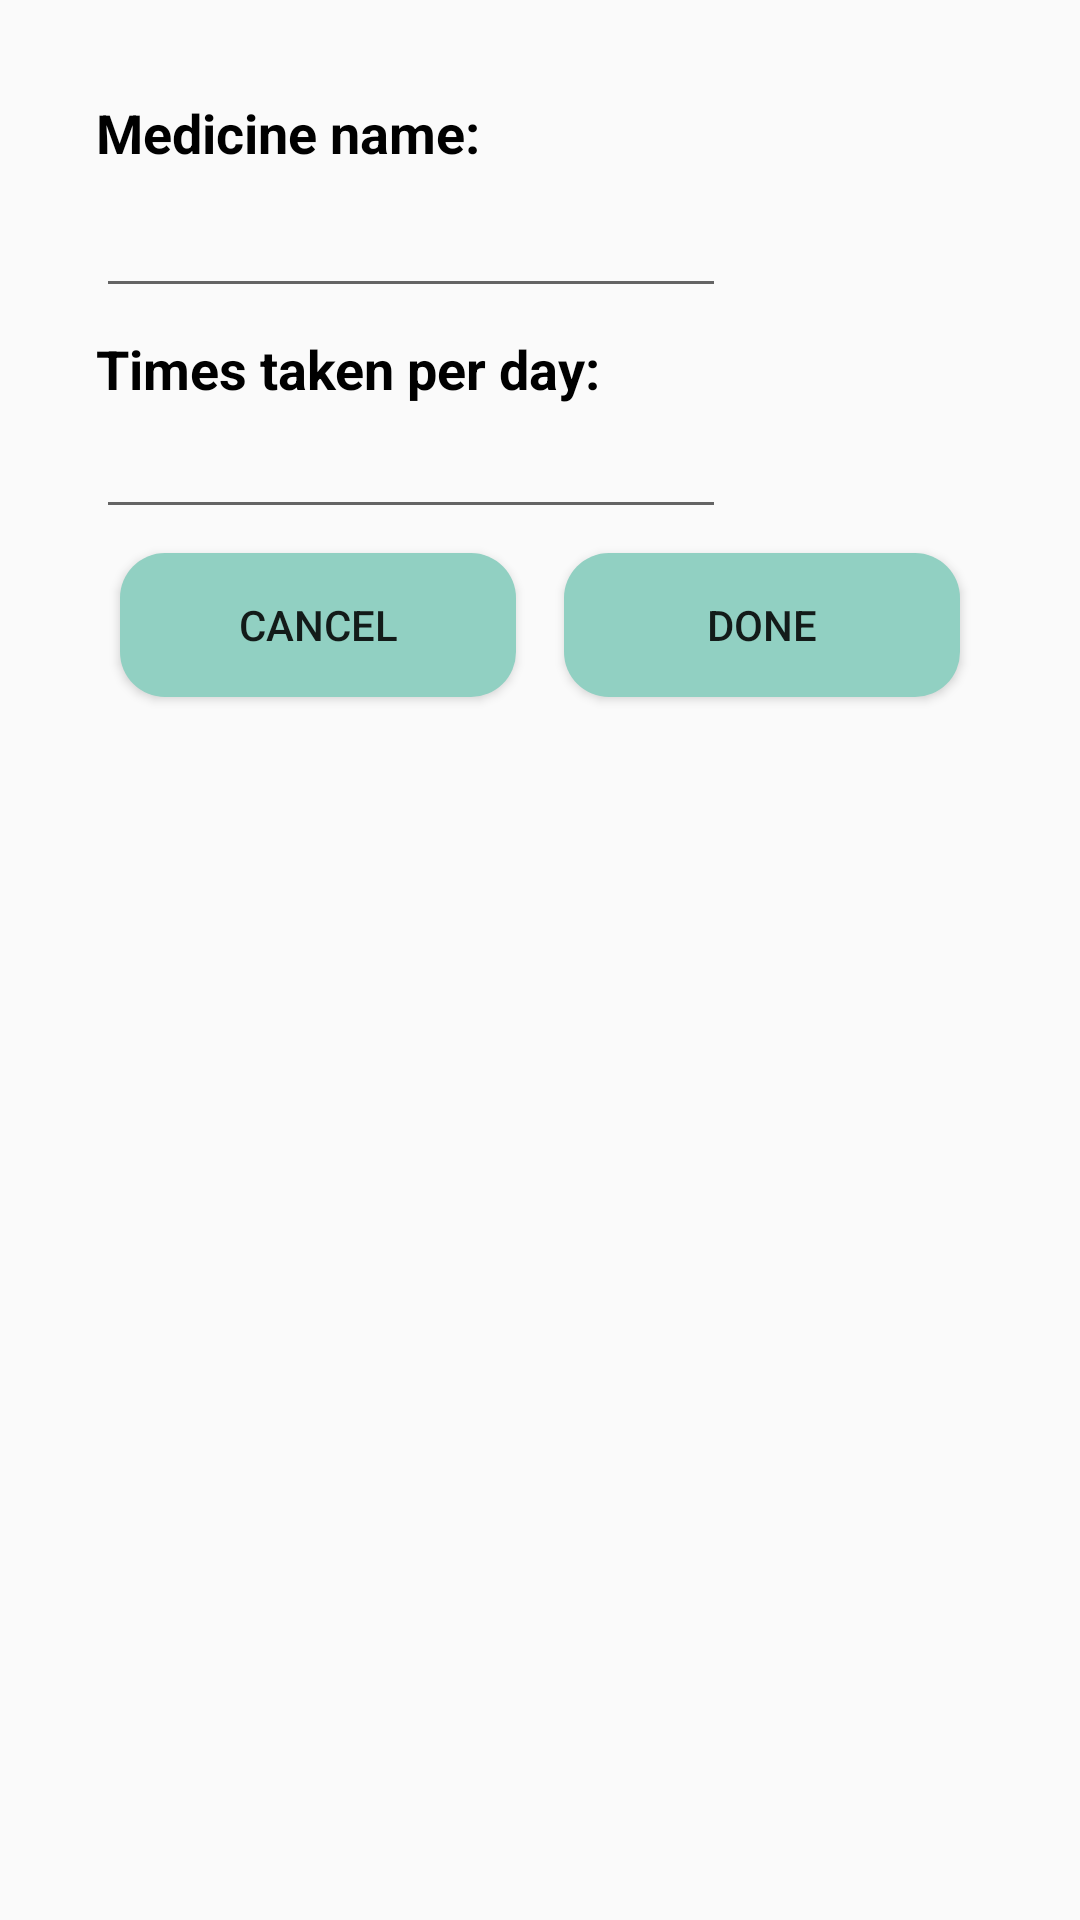

Android layout source for this screen:
<!-- AndroidManifest.xml: application theme Theme.AppCompat.Light.NoActionBar -->
<!-- res/layout/fragment_medication_setup.xml -->
<?xml version="1.0" encoding="utf-8"?>

<ScrollView xmlns:android="http://schemas.android.com/apk/res/android"
    xmlns:app="http://schemas.android.com/apk/res-auto"
    xmlns:tools="http://schemas.android.com/tools"
    android:layout_width="match_parent"
    android:layout_height="match_parent"
    tools:context=".ui.home.user.data.management.GoalSetupFragment">
<FrameLayout
    android:layout_width="match_parent"
    android:layout_height="wrap_content"
    tools:context=".ui.home.user.data.management.GoalSetupFragment">

    <androidx.constraintlayout.widget.ConstraintLayout
        android:layout_width="match_parent"
        android:layout_height="match_parent"
        android:padding="24dp">

        <LinearLayout
            android:id="@+id/linearLayout"
            android:layout_width="0dp"
            android:layout_height="wrap_content"
            android:layout_marginStart="8dp"
            android:layout_marginLeft="8dp"
            android:layout_marginEnd="8dp"
            android:layout_marginRight="8dp"
            android:orientation="horizontal"
            app:layout_constraintEnd_toEndOf="parent"
            app:layout_constraintStart_toStartOf="parent"
            app:layout_constraintTop_toBottomOf="@+id/data_medication_dose">

            <Button
                android:id="@+id/button_medication_cancel"
                android:layout_width="wrap_content"
                android:layout_height="wrap_content"
                android:layout_margin="8dp"
                android:layout_marginStart="8dp"
                android:layout_marginLeft="8dp"
                android:layout_weight="1"
                android:background="@drawable/roundbutton"
                android:text="@string/cancel"
                app:layout_constraintBottom_toBottomOf="parent"
                app:layout_constraintStart_toStartOf="parent"
                app:layout_constraintTop_toTopOf="parent" />

            <Button
                android:id="@+id/button_medication_save"
                android:layout_width="wrap_content"
                android:layout_height="wrap_content"
                android:layout_margin="8dp"
                android:layout_marginEnd="16dp"
                android:layout_marginRight="16dp"
                android:layout_weight="1"
                android:background="@drawable/roundbutton"
                android:text="@string/done"
                app:layout_constraintBottom_toBottomOf="parent"
                app:layout_constraintEnd_toEndOf="parent"
                app:layout_constraintTop_toTopOf="parent" />
        </LinearLayout>

        <TextView
            android:id="@+id/label_medication_name"
            android:layout_width="wrap_content"
            android:layout_height="wrap_content"
            android:layout_marginStart="8dp"
            android:layout_marginLeft="8dp"
            android:layout_marginTop="8dp"
            android:text="@string/medicationLabel"
            android:textColor="@color/design_default_color_on_secondary"
            android:textSize="18sp"
            android:textStyle="bold"
            app:layout_constraintStart_toStartOf="parent"
            app:layout_constraintTop_toTopOf="parent" />

        <EditText
            android:id="@+id/data_medication_name"
            android:layout_width="0dp"
            android:layout_height="wrap_content"
            android:layout_marginStart="8dp"
            android:layout_marginLeft="8dp"
            android:layout_marginTop="5dp"
            android:ems="10"
            android:digits="abcdefghijklmnopqrstuvwxyzABCDEFGHIJKLMNOPQRSTUVWXYZ "
            android:inputType="textPersonName"
            app:layout_constraintStart_toStartOf="parent"
            app:layout_constraintTop_toBottomOf="@+id/label_medication_name" />

        <TextView
            android:id="@+id/label_medication_dose"
            android:layout_width="wrap_content"
            android:layout_height="wrap_content"
            android:layout_marginStart="8dp"
            android:layout_marginLeft="8dp"
            android:layout_marginTop="8dp"
            android:text="@string/dosage_label"
            android:textColor="@color/design_default_color_on_secondary"
            android:textSize="18sp"
            android:textStyle="bold"
            app:layout_constraintStart_toStartOf="parent"
            app:layout_constraintTop_toBottomOf="@+id/data_medication_name" />

        <EditText
            android:id="@+id/data_medication_dose"
            android:layout_width="wrap_content"
            android:layout_height="wrap_content"
            android:layout_marginStart="8dp"
            android:layout_marginLeft="8dp"
            android:ems="10"
            android:inputType="number"
            android:maxLength="1"
            app:layout_constraintStart_toStartOf="parent"
            app:layout_constraintTop_toBottomOf="@+id/label_medication_dose" />

    </androidx.constraintlayout.widget.ConstraintLayout>
</FrameLayout>
</ScrollView>
<!-- resources referenced by this layout -->
<resources>
  <!-- drawable roundbutton (drawable) -->
  <?xml version="1.0" encoding="utf-8"?>
  
  <shape xmlns:android="http://schemas.android.com/apk/res/android" android:shape="rectangle" android:padding="10dp">
      <corners android:radius="15dp"/> // if you want clear round shape then make radius size is half of your  button`s height.
      <solid android:color="#91d0c2"/> // Button Colour
      <padding
          android:bottom="5dp"
          android:left="10dp"
          android:right="10dp"
          android:top="5dp"/>
  </shape>
  <string name="cancel">Cancel</string>
  <string name="done">Done</string>
  <string name="dosage_label">Times taken per day:</string>
  <string name="medicationLabel">Medicine name:</string>
</resources>
